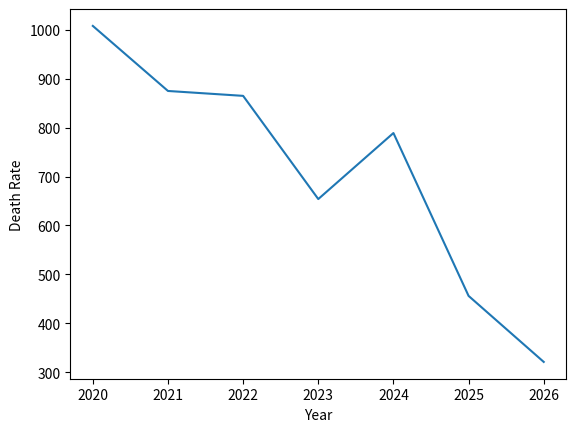

The matplotlib source for this figure:
import matplotlib.pyplot as plt
import numpy as np

x=np.array([2020,2021,2022,2023,2024,2025,2026])
y=np.array([1008,875,865,654,789,456,321])

plt.plot(x,y)
plt.xlabel('Year')
plt.ylabel('Death Rate')
plt.show()
